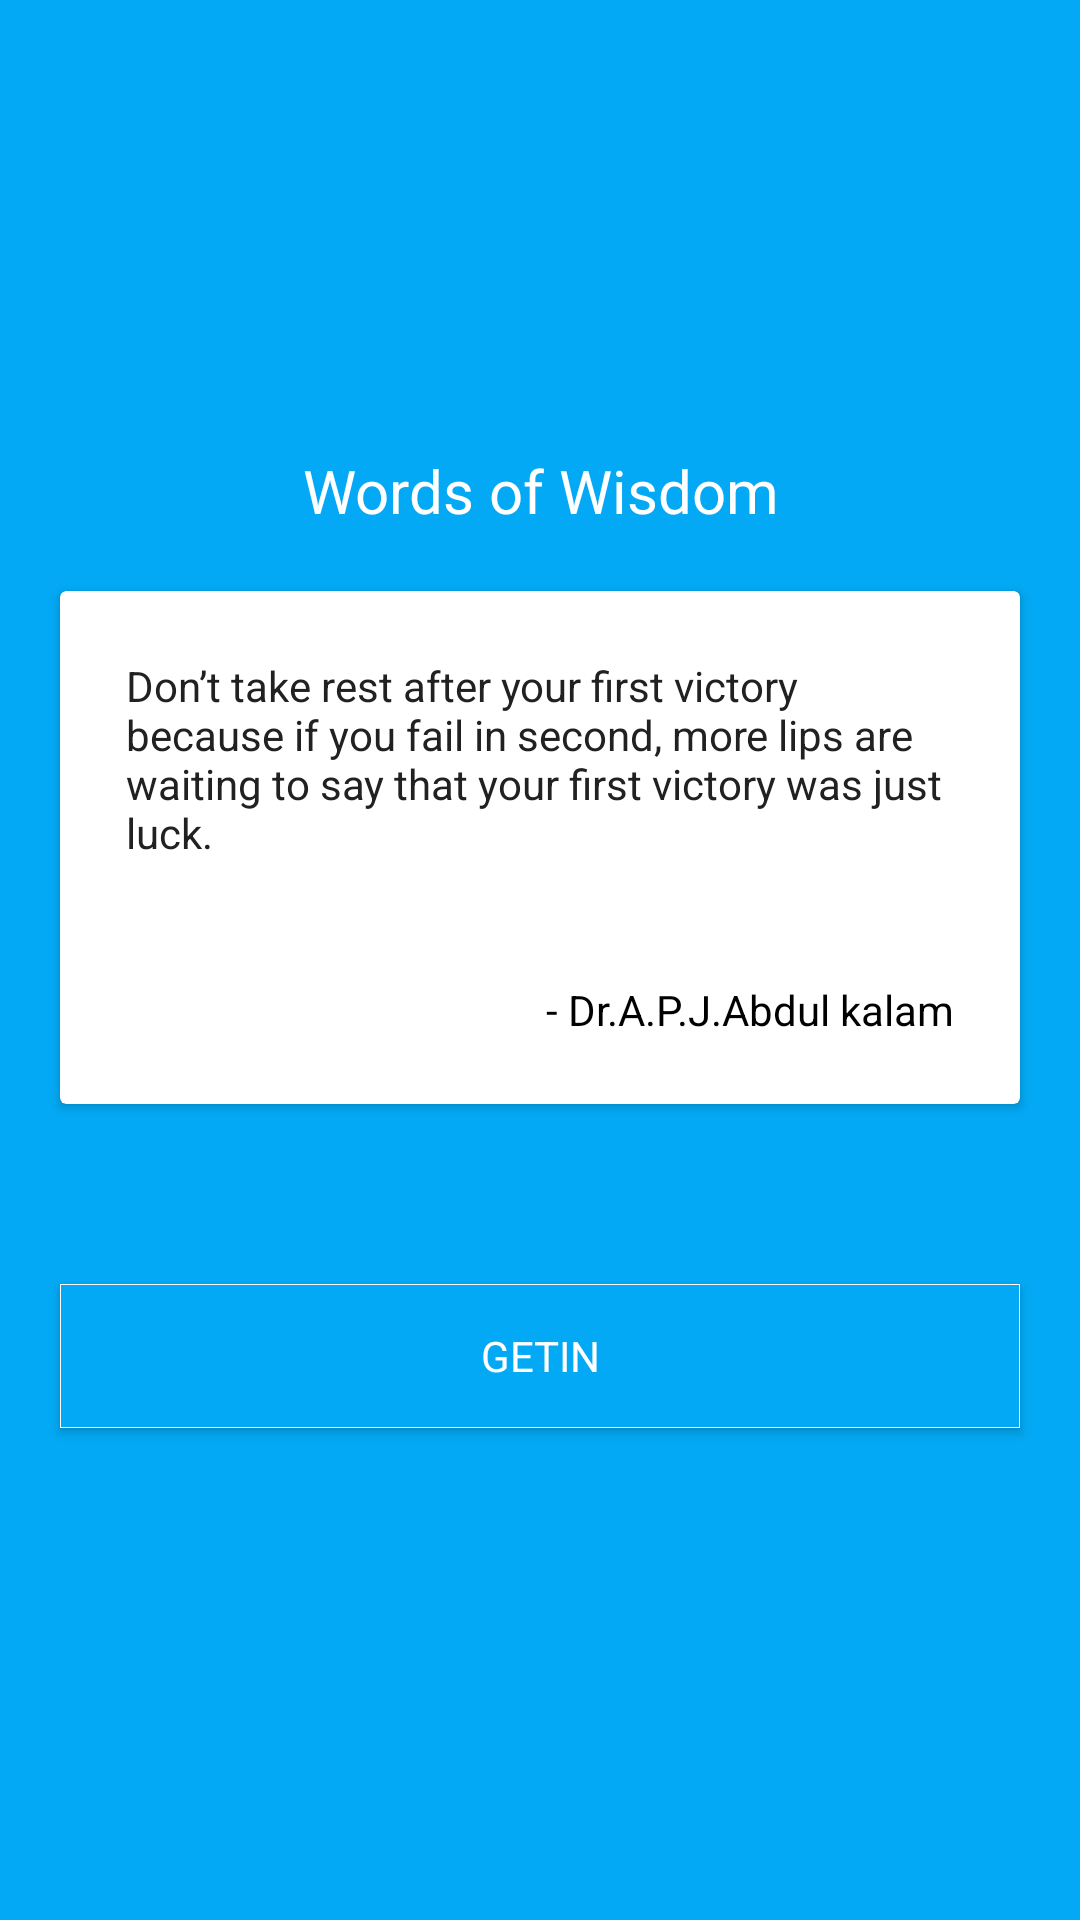

This screen was rendered from an Android layout file. Write that file and the resources it references.
<!-- AndroidManifest.xml: application theme AppTheme.NoActionBar -->
<!-- res/layout/cardhome.xml -->
<?xml version="1.0" encoding="utf-8"?>

<RelativeLayout xmlns:android="http://schemas.android.com/apk/res/android"
    xmlns:tools="http://schemas.android.com/tools"
    xmlns:app="http://schemas.android.com/apk/res-auto" android:layout_width="match_parent"
    android:layout_height="match_parent"
    tools:context=".MainActivity">
    <ScrollView xmlns:android="http://schemas.android.com/apk/res/android"
        android:layout_width="match_parent"
        android:layout_height="match_parent"
        android:fillViewport="true">
        <LinearLayout
            xmlns:android="http://schemas.android.com/apk/res/android"
            xmlns:tools="http://schemas.android.com/tools"
            xmlns:card_view="http://schemas.android.com/apk/res-auto"
            android:orientation="vertical"
            android:layout_width="match_parent"
            android:layout_height="match_parent"
            android:background="#03A9F4"
            android:id="@+id/statistics_1_page"
            tools:context=".MainActivity">
            <TextView
                android:layout_width="match_parent"
                android:layout_height="wrap_content"
                android:textSize="20sp"
                android:fontFamily="sans-serif"
                android:gravity="center"
                android:textColor="#ffffff"
                android:textAlignment="center"
                android:text="Words of Wisdom"
                android:layout_marginTop="150dp"
                android:layout_marginBottom="10dp"/>

            <android.support.v7.widget.CardView
                android:id="@+id/card_view"
                android:layout_gravity="center"
                android:layout_width="fill_parent"
                android:layout_height="wrap_content"
                android:layout_marginTop="10dp"
                android:layout_marginRight="20dp"
                android:layout_marginLeft="20dp"
                android:layout_marginBottom="20dp"
                card_view:cardCornerRadius="2dp"
                card_view:contentPadding="2dp">
                <LinearLayout
                    android:layout_width="wrap_content"
                    android:layout_height="wrap_content"
                    android:orientation="vertical">


                    <LinearLayout
                        android:layout_width="fill_parent"
                        android:layout_height="fill_parent"
                        android:orientation="horizontal"
                        android:id="@+id/first_layout"
                        android:weightSum="1">

                        <TextView
                            android:id="@+id/prof_name"
                            android:layout_width="wrap_content"
                            android:layout_height="wrap_content"
                            android:background="@drawable/cs4"
                            android:padding="10dp"
                            android:textSize="14dp"
                            android:textColor="#212121"
                            android:layout_margin="10dp"
                            android:fontFamily="sans-serif"
                            android:text="Don’t take rest after your first victory because if you fail in second, more lips are waiting to say that your first victory was just luck."
                            android:layout_below="@+id/textView"/>
                    </LinearLayout>

                    <LinearLayout
                        android:layout_width="match_parent"
                        android:layout_height="wrap_content"
                        android:layout_alignParentEnd="true"
                        android:layout_alignParentLeft="true"
                        android:layout_alignParentRight="false"
                        android:layout_alignParentStart="true"
                        android:orientation="vertical">
                        <TextView
                            android:id="@+id/prof_quote_1"
                            android:layout_width="wrap_content"
                            android:layout_height="wrap_content"
                            android:layout_marginLeft="160dp"
                            android:fontFamily="sans-serif"
                            android:textSize="14dp"
                            android:textColor="#000000"
                            android:layout_marginTop="20dp"
                            android:layout_marginBottom="20dp"
                            android:text="- Dr.A.P.J.Abdul kalam"/>
                    </LinearLayout>
                </LinearLayout>
            </android.support.v7.widget.CardView>
            <Button
                android:id="@+id/take_a_test"
                android:layout_marginTop="40dp"
                android:layout_width="match_parent"
                android:layout_marginLeft="20dp"
                android:layout_marginRight="20dp"
                android:layout_height="wrap_content"
                android:layout_gravity="center"
                android:background="@drawable/slidebutton"
                android:textColor="#ffffff"
                android:text="GetIn"/>
        </LinearLayout>
    </ScrollView>
</RelativeLayout>
<!-- resources referenced by this layout -->
<resources>
  <!-- drawable slidebutton (drawable-hdpi) -->
  <?xml version="1.0" encoding="utf-8"?>
  
  <shape xmlns:android="http://schemas.android.com/apk/res/android"     android:shape="rectangle" >
      <solid android:color="@color/colorPrimary"/>
      <stroke android:color="#FFFFFF" android:width="0.1dp"/>
  </shape>
  <style name="AppTheme.NoActionBar">
          <item name="windowActionBar">false</item>
          <item name="windowNoTitle">true</item>
      </style>
  <color name="colorPrimary">#03A9F4</color>
</resources>
